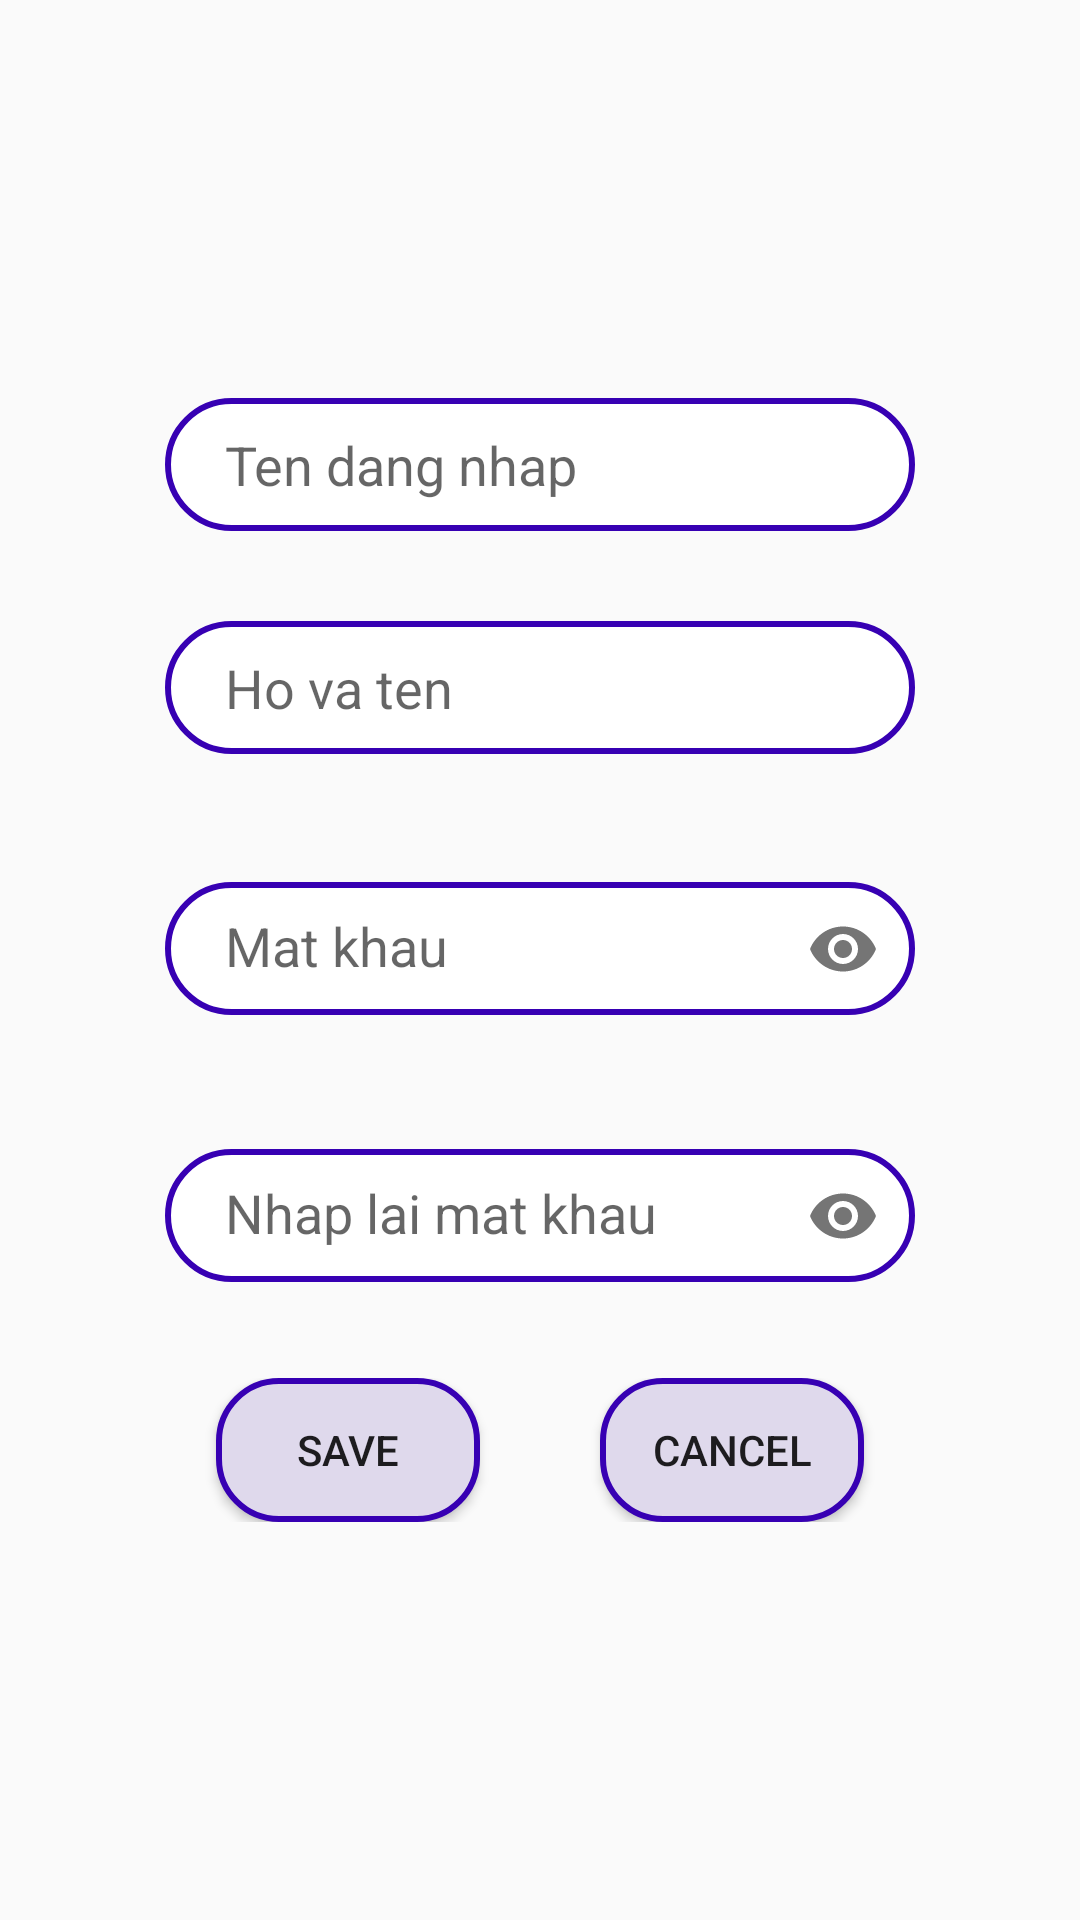

Reconstruct the res/layout file that produces this screen, plus the resources it refers to.
<!-- AndroidManifest.xml: application theme Theme.AssignmentDuanmau -->
<!-- res/layout/fragment_add__user.xml -->
<?xml version="1.0" encoding="utf-8"?>
<FrameLayout xmlns:android="http://schemas.android.com/apk/res/android"
    xmlns:tools="http://schemas.android.com/tools"
    android:layout_width="match_parent"
    android:layout_height="match_parent"
    xmlns:app="http://schemas.android.com/apk/res-auto"
    tools:context=".FragmentPackage.Add_UserFragment">

    <LinearLayout
        android:layout_width="match_parent"
        android:layout_height="match_parent"
        android:orientation="vertical"
        android:gravity="center">
        <EditText
            android:id="@+id/ed_add_tendangnhap"
            android:layout_width="250dp"
            android:layout_height="wrap_content"
            android:hint="Ten dang nhap"
            android:background="@drawable/boder_textview"/>
        <EditText
            android:id="@+id/ed_add_nameuser"
            android:layout_marginTop="30dp"
            android:layout_width="250dp"
            android:layout_height="wrap_content"
            android:hint="Ho va ten"
            android:background="@drawable/boder_textview"/>
        <com.google.android.material.textfield.TextInputLayout
            android:layout_marginTop="30dp"
            android:layout_width="wrap_content"
            android:layout_height="wrap_content"
            app:passwordToggleEnabled="true">
            <EditText
                android:id="@+id/ed_add_pass"
                android:layout_width="250dp"
                android:layout_height="wrap_content"
                android:inputType="textPassword"
                android:hint="Mat khau"
                android:background="@drawable/boder_textview"/>
        </com.google.android.material.textfield.TextInputLayout>
        <com.google.android.material.textfield.TextInputLayout
            android:layout_marginTop="30dp"
            android:layout_width="wrap_content"
            android:layout_height="wrap_content"
            app:passwordToggleEnabled="true">
            <EditText
                android:id="@+id/ed_add_repass"
                android:layout_width="250dp"
                android:layout_height="wrap_content"
                android:inputType="textPassword"
                android:hint="Nhap lai mat khau"
                android:background="@drawable/boder_textview"/>
        </com.google.android.material.textfield.TextInputLayout>

        <LinearLayout
            android:layout_marginTop="30dp"
            android:layout_width="match_parent"
            android:layout_height="wrap_content"
            android:gravity="center_horizontal">
            <Button
                android:id="@+id/btn_themUser"
                android:layout_width="wrap_content"
                android:layout_height="wrap_content"
                android:text="save"
                android:background="@drawable/boder_button"/>
            <Button
                android:id="@+id/btn_cancelUser"
                android:layout_marginLeft="40dp"
                android:layout_width="wrap_content"
                android:layout_height="wrap_content"
                android:text="cancel"
                android:background="@drawable/boder_button"/>
        </LinearLayout>

    </LinearLayout>


</FrameLayout>
<!-- resources referenced by this layout -->
<resources>
  <!-- drawable boder_button (drawable) -->
  <?xml version="1.0" encoding="utf-8"?>
  <shape xmlns:android="http://schemas.android.com/apk/res/android">
       <corners android:radius="20dp"/>
       <stroke android:color="@color/purple_700"
           android:width="2dp"/>
       <solid android:color="#DFD9EC" />
       <padding
           android:bottom="10dp"
           android:left="10dp"
           android:right="10dp"
           android:top="10dp"/>
  </shape>
  <!-- drawable boder_textview (drawable) -->
  <?xml version="1.0" encoding="utf-8"?>
  <shape xmlns:android="http://schemas.android.com/apk/res/android">
       <corners android:radius="30dp"/>
       <stroke android:color="@color/purple_700"
           android:width="2dp"/>
       <solid android:color="@color/white"/>
       <padding
           android:bottom="10dp"
            android:left="20dp"
            android:right="10dp"
            android:top="10dp"/>
  </shape>
  <style name="Theme.AssignmentDuanmau" parent="Theme.AppCompat.DayNight.NoActionBar">
          
          <item name="android:windowActionBar">false</item>
          <item name="android:windowNoTitle">true</item>
          <item name="android:windowContentOverlay">@null</item>
          <item name="android:windowFullscreen">true</item>
          <item name="colorPrimary">@color/purple_500</item>
          <item name="colorPrimaryVariant">@color/purple_700</item>
          <item name="colorOnPrimary">@color/white</item>
          
          <item name="colorSecondary">@color/teal_200</item>
          <item name="colorSecondaryVariant">@color/teal_700</item>
          <item name="colorOnSecondary">@color/black</item>
          
          <item name="android:statusBarColor" tools:targetApi="l">?attr/colorPrimaryVariant</item>
          
      </style>
  <!-- not gathered from this repository: default colours our renderer supplied (Android Studio template values) -->
  <color name="purple_500">#FF6200EE</color>
  <color name="purple_700">#FF3700B3</color>
  <color name="teal_200">#FF03DAC5</color>
  <color name="teal_700">#FF018786</color>
  <color name="black">#FF000000</color>
  <color name="white">#FFFFFFFF</color>
</resources>
